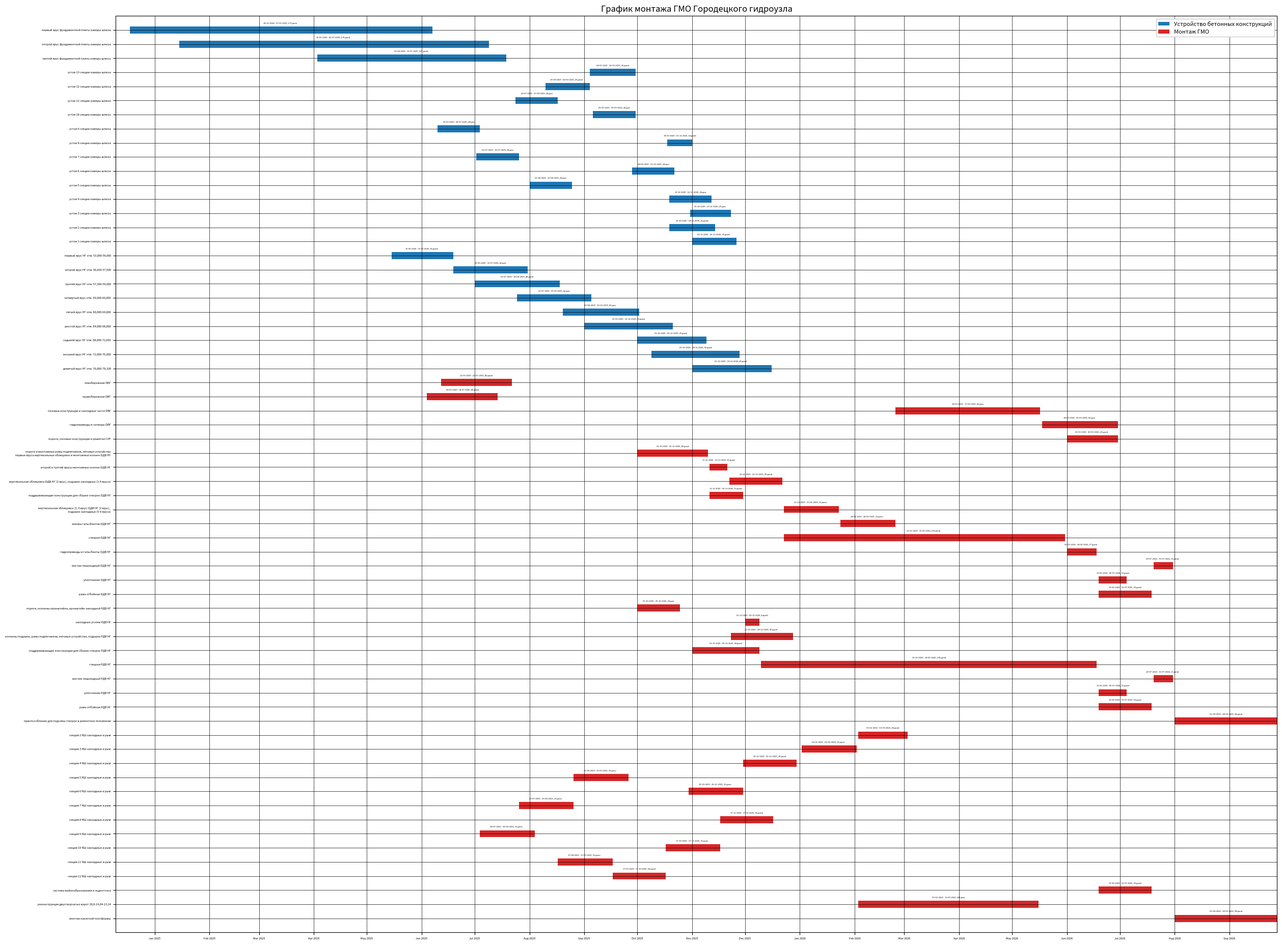

This chart was generated by the following Python code:
import matplotlib.pyplot as plt
from datetime import datetime, timedelta
import matplotlib.dates as mdates



data_conc= {
    'первый ярус фундаментной плиты камеры шлюза': ('18-12-2024', '07-06-2025'),
    'второй ярус фундаментной плиты камеры шлюза': ('15-01-2025', '09-07-2025'),
    'третий ярус фундаментной плиты камеры шлюза': ('03-04-2025', '19-07-2025'),
    'устои 13 секции камеры шлюза': ('04-09-2025', '30-09-2025'),
    'устои 12 секции камеры шлюза': ('10-08-2025', '04-09-2025'),
    'устои 11 секции камеры шлюза': ('24-07-2025', '17-08-2025'),
    'устои 10 секции камеры шлюза': ('06-09-2025', '30-09-2025'),
    'устои 9 секции камеры шлюза': ('10-06-2025', '04-07-2025'),
    'устои 8 секции камеры шлюза': ('18-10-2025', '01-11-2025'),
    'устои 7 секции камеры шлюза': ('02-07-2025', '26-07-2025'),
    'устои 6 секции камеры шлюза': ('28-09-2025', '22-10-2025'),
    'устои 5 секции камеры шлюза': ('01-08-2025', '25-08-2025'),
    'устои 4 секции камеры шлюза': ('19-10-2025', '12-11-2025'),
    'устои 3 секции камеры шлюза': ('31-10-2025', '23-11-2025'),
    'устои 2 секции камеры шлюза': ('19-10-2025', '14-11-2025'),
    'устои 1 секции камеры шлюза': ('01-11-2025', '26-11-2025'),
    'первый ярус НГ отм. 53,000-56,000': ('15-05-2025', '19-06-2025'),
    'второй ярус НГ отм. 56,000-57,500': ('19-06-2025', '31-07-2025'),
    'третий ярус НГ отм. 57,500-59,000': ('01-07-2025', '18-08-2025'),
    'четвёртый ярус отм. 59,000-60,000': ('25-07-2025', '05-09-2025'),
    'пятый ярус НГ отм. 60,000-64,000': ('20-08-2025', '02-10-2025'),
    'шестой ярус НГ отм. 64,000-68,000': ('01-09-2025', '21-10-2025'),
    'седьмой ярус НГ отм. 68,000-72,000': ('01-10-2025', '09-11-2025'),
    'восьмой ярус НГ отм. 72,000-76,000': ('09-10-2025', '28-11-2025'),
    'девятый ярус НГ отм. 76,000-78,100': ('01-11-2025', '16-12-2025'),
}

data_gmo = {
    'левобережная ОВГ': ('12-06-2025', '22-07-2025'),
    'правобережная ОВГ': ('04-06-2025', '14-07-2025'),
    'пазовые конструкции и закладные части ОВГ': ('24-02-2026', '17-05-2026'),
    'гидроприводы и затворы ОВГ': ('18-05-2026', '30-06-2026'),
    'пороги, пазовые конструкции и решётки СУР': ('01-06-2026', '30-06-2026'),
    'пороги и монтажные рамы подпятников, пятовые устройства\n'
    'первые яруса вертикальных облицовок и монтажных колонн ОДВ НГ': ('01-10-2025', '10-11-2025'),
    'второй и третий ярусы монтажных колонн ОДВ НГ': ('11-11-2025', '21-11-2025'),
    'вертикальная облицовка ОДВ НГ (2 ярус), подушки закладные (1-4 яруса)': ('22-11-2025', '22-12-2025'),
    'поддерживающие конструкции для сборки створок ОДВ НГ': ('11-11-2025', '30-11-2025'),
    'вертикальная облицовка (3, 4 ярус) ОДВ НГ (2 ярус), \n подушки закладные (5-9 яруса)': ('23-12-2025', '23-01-2026'),
    'анкера гальсбантов ОДВ НГ': ('24-01-2026', '24-02-2026'),
    'створки ОДВ НГ': ('23-12-2025', '31-05-2026'),
    'гидроприводы и гальсбанты ОДВ НГ': ('01-06-2026', '18-06-2026'),
    'мостик пешеходный ОДВ НГ': ('20-07-2026', '31-07-2026'),
    'уплотнение ОДВ НГ': ('19-06-2026', '05-07-2026'),
    'рама отбойная ОДВ НГ': ('19-06-2026', '19-07-2026'),
    'пороги, колонны кронштейна, кронштейн закладной РДВ НГ': ('01-10-2025', '25-10-2025'),
    'закладные уголки РДВ НГ': ('01-12-2025', '09-12-2025'),
    'колонны подушек, рамы подпятников, пятовые устройства, подушки РДВ НГ': ('23-11-2025', '28-12-2025'),
    'поддерживающие конструкции для сборки створок РДВ НГ': ('01-11-2025', '09-12-2025'),
    'створки РДВ НГ': ('10-12-2025', '18-06-2026'),
    'мостик пешеходный РДВ НГ': ('20-07-2026', '31-07-2026'),
    'уплотнение РДВ НГ': ('19-06-2026', '05-07-2026'),
    'рама отбойная РДВ НГ': ('19-06-2026', '19-07-2026'),
    'приспособление для подъёма створок в ремонтное положение': ('01-08-2026', '28-09-2026'),
    'секция 2 КШ закладные и рым': ('03-02-2026', '03-03-2026'),
    'секция 3 КШ закладные и рым': ('02-01-2026', '02-02-2026'),
    'секция 4 КШ закладные и рым': ('30-11-2025', '30-12-2025'),
    'секция 5 КШ закладные и рым': ('26-08-2025', '26-09-2025'),
    'секция 6 КШ закладные и рым': ('30-10-2025', '30-11-2025'),
    'секция 7 КШ закладные и рым': ('26-07-2025', '26-08-2025'),
    'секция 8 КШ закладные и рым': ('17-11-2025', '17-12-2025'),
    'секция 9 КШ закладные и рым': ('04-07-2025', '04-08-2025'),
    'секция 10 КШ закладные и рым': ('17-10-2025', '17-11-2025'),
    'секция 11 КШ закладные и рым': ('17-08-2025', '17-09-2025'),
    'секция 12 КШ закладные и рым': ('17-09-2025', '17-10-2025'),
    'система майнообразования и льдоотгона': ('19-06-2026', '19-07-2026'),
    'реконструкция двустворчатых ворот 30,0-14,04-13,14': ('03-02-2026', '16-05-2026'),
    'монтаж накатной платформы': ('01-08-2026', '28-09-2026')
}


def parse_date(date_str):
    return datetime.strptime(date_str, '%d-%m-%Y').date()

# def sort_key(e):
#     for start_date in e[1]:
#         return parse_date(start_date)

event_names_conc = []
start_dates_conc = []
end_dates_conc = []
event_names_gmo = []
start_dates_gmo = []
end_dates_gmo = []


for event, dates in reversed(data_conc.items()):
    start_date, end_date = map(parse_date, dates)
    event_names_conc.append(event)
    start_dates_conc.append(start_date)
    end_dates_conc.append(end_date)

for event, dates in reversed(data_gmo.items()):
    start_date, end_date = map(parse_date, dates)
    event_names_gmo.append(event)
    start_dates_gmo.append(start_date)
    end_dates_gmo.append(end_date)

fig, ax = plt.subplots(figsize=(30,20), dpi=140)


width = 0.5

for i, events in enumerate(event_names_gmo):
    color = 'tab:red'
    ax.broken_barh([(start_dates_gmo[i], end_dates_gmo[i] - start_dates_gmo[i])],
                   (i - width / 2, width),
                   facecolors=color)
    days_word = 'день' if int((end_dates_gmo[i] - start_dates_gmo[i]).days) % 10 == 1 and int((end_dates_gmo[i] - start_dates_gmo[i]).days) != 11 \
        else ('дня' if int((end_dates_gmo[i] - start_dates_gmo[i]).days) % 10 in range(2, 5) and int((end_dates_gmo[i] - start_dates_gmo[i]).days)
        not in range(11, 16) else 'дней')
    x_text = start_dates_gmo[i] + (end_dates_gmo[i] - start_dates_gmo[i])/2
    y_text = i + 0.5
    ax.text(x_text, y_text, f'{start_dates_gmo[i].strftime("%d-%m-%Y")} - {end_dates_gmo[i].strftime("%d-%m-%Y")}, '
                            f'{(end_dates_gmo[i] - start_dates_gmo[i]).days} {days_word}', ha='center', va='center', fontsize=3)

for i, events in enumerate(event_names_conc):
    color = 'tab:blue'
    ax.broken_barh([(start_dates_conc[i], end_dates_conc[i] - start_dates_conc[i])],
                   (i - width / 2 + len(event_names_gmo), width),
                   facecolors=color)
    days_word = 'день' if int((end_dates_conc[i] - start_dates_conc[i]).days) % 10 == 1 and int((end_dates_conc[i] - start_dates_conc[i]).days) != 11 \
        else ('дня' if int((end_dates_conc[i] - start_dates_conc[i]).days) % 10 in range(2, 5) and int((end_dates_conc[i] - start_dates_conc[i]).days)
        not in range(11, 16) else 'дней')
    x_text = start_dates_conc[i] + (end_dates_conc[i] - start_dates_conc[i])/2
    y_text = i + len(event_names_gmo) + 0.5
    ax.text(x_text, y_text, f'{start_dates_conc[i].strftime("%d-%m-%Y")} - {end_dates_conc[i].strftime("%d-%m-%Y")}, '
                            f'{(end_dates_conc[i] - start_dates_conc[i]).days} {days_word}', ha='center', va='center', fontsize=3)

# Добавляем фиктивные элементы для легенды
ax.barh(-1, 0, height=0, color='tab:blue', label='Устройство бетонных конструкций')
ax.barh(-1, 0, height=0, color='tab:red', label='Монтаж ГМО')
ax.legend(fontsize=8, loc='upper right',frameon=True ,framealpha=1)

# Настройки графика
ax.set_yticks(range(len(event_names_conc + event_names_gmo)))
ax.set_yticklabels(event_names_gmo + event_names_conc)
start_date = datetime(2024, 12, 10)
ax.set_xlim(left=start_date, right=max(end_dates_gmo))
ax.set_title('График монтажа ГМО Городецкого гидроузла')
ax.xaxis.set_major_locator(mdates.MonthLocator())
ax.xaxis.set_major_formatter(mdates.DateFormatter('%b %Y'))
# Показать график
plt.xticks(rotation=0, fontsize=4)
plt.ylim([-1, len(event_names_conc)+len(event_names_gmo)])
plt.yticks(fontsize=4)
plt.grid(True, which='both', color='black', linewidth=0.5)
plt.subplots_adjust(left=0.22, right=0.98, bottom=0.05, top=0.95)
plt.plot()
plt.show()
